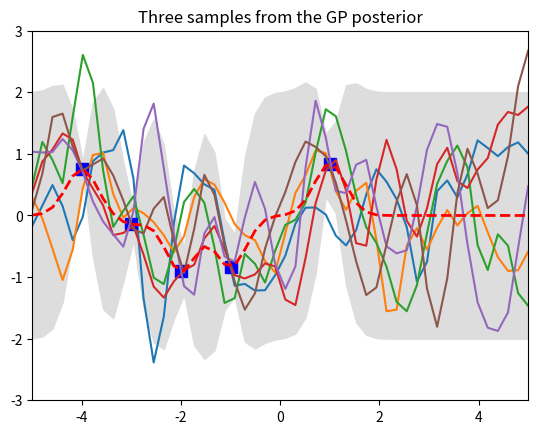

Source code (Python):
import numpy as np
import matplotlib.pyplot as pl

# Test data
n = 50
Xtest = np.linspace(-5, 5, n).reshape(-1,1)

# Define the kernel function
def kernel(a, b, param):
    sqdist = np.sum(a**2,1).reshape(-1,1) + np.sum(b**2,1) - 2*np.dot(a, b.T)
    return np.exp(-.5 * (1/param) * sqdist)

param = 0.1
K_ss = kernel(Xtest, Xtest, param)

# Get cholesky decomposition (square root) of the
# covariance matrix
L = np.linalg.cholesky(K_ss + 1e-15*np.eye(n))
# Sample 3 sets of standard normals for our test points,
# multiply them by the square root of the covariance matrix
f_prior = np.dot(L, np.random.normal(size=(n,3)))

# Now let's plot the 3 sampled functions.
pl.plot(Xtest, f_prior)
pl.axis([-5, 5, -3, 3])
pl.title('Three samples from the GP prior')
pl.show()

# Noiseless training data
Xtrain = np.array([-4, -3, -2, -1, 1]).reshape(5,1)
ytrain = np.sin(Xtrain)

# Apply the kernel function to our training points
K = kernel(Xtrain, Xtrain, param) # K.shape (5, 5) matrix of exp distances b/w train points

L = np.linalg.cholesky(K + 0.00005 * np.eye(len(Xtrain))) # (5,5) Cholesky of cov matrix train points

# Compute the mean at our test points.
K_s = kernel(Xtrain, Xtest, param)  # Results in a K_s.shape (5,50) matrix exp dist train to test
Lk = np.linalg.solve(L, K_s) # Results in a (5, 50) matrix corresponding to L^{-1} K_s
# So we are solving Cholesky (var) of train * X = exponential distances from train to test
# Below we do the same Cholesky (var) of train * W = y values of the train...
# and then we multiply the X * W:
mu = np.dot(Lk.T, np.linalg.solve(L, ytrain)).reshape((n,))

# Compute the standard deviation so we can plot it
s2 = np.diag(K_ss) - np.sum(Lk**2, axis=0)
stdv = np.sqrt(s2)
# Draw samples from the posterior at our test points.
L = np.linalg.cholesky(K_ss + 1e-6*np.eye(n) - np.dot(Lk.T, Lk))
f_post = mu.reshape(-1,1) + np.dot(L, np.random.normal(size=(n,3)))

pl.plot(Xtrain, ytrain, 'bs', ms=8)
pl.plot(Xtest, f_post)
pl.gca().fill_between(Xtest.flat, mu-2*stdv, mu+2*stdv, color="#dddddd")
pl.plot(Xtest, mu, 'r--', lw=2)
pl.axis([-5, 5, -3, 3])
pl.title('Three samples from the GP posterior')
pl.show()